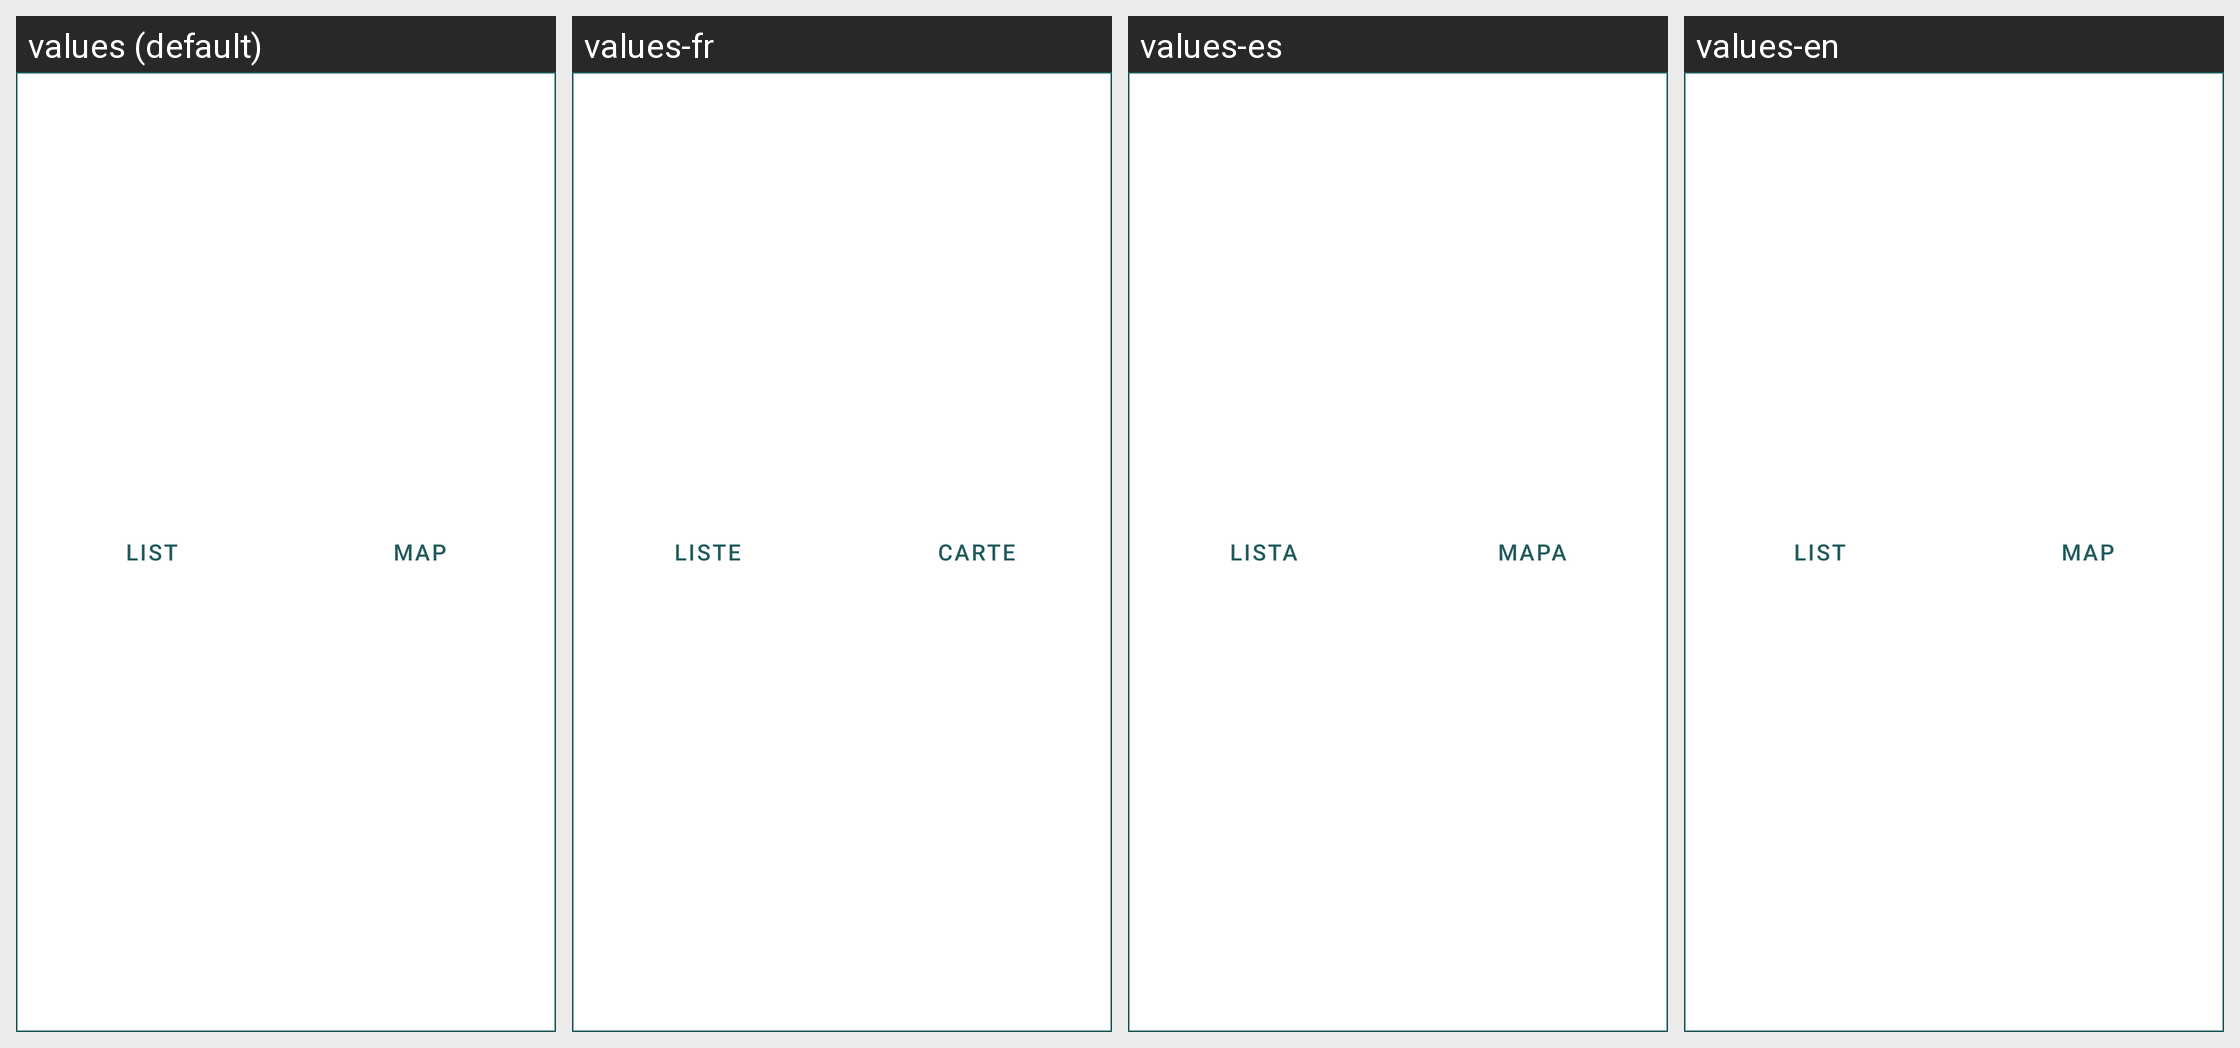

Here is an Android app screen in its default locale and in the app's own translations. Write out the translated-string differences for the strings that appear on this screen.
Android screen res/layout/layout_segmented_control.xml rendered under 4 locales, left to right: values (default), values-fr, values-es, values-en. Device: Nexus 5 (rendered at 1080×1920; each locale shown at half size, 540×960, under a caption strip naming it); theme AppTheme.Primary.
Strings drawn on this screen, with the default value and each locale's value (text and hints the layout hard-codes, and strings that could not be matched under every locale, appear in the picture but are not listed):

button_list_title
  values: List
  values-fr: Liste
  values-es: lista
  values-en: List

button_map_title
  values: Map
  values-fr: Carte
  values-es: Mapa
  values-en: Map
